pico-8 play session: hold → + tap 🅾

[t = 1 s] hold → ~1s, tap 🅾 ~2×
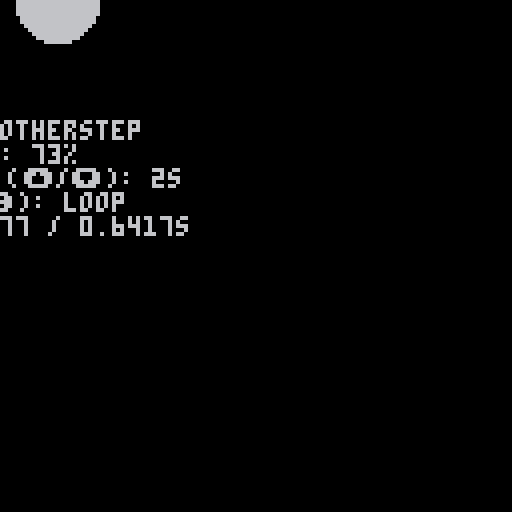
[t = 2 s] hold → ~2s, tap 🅾 ~4×
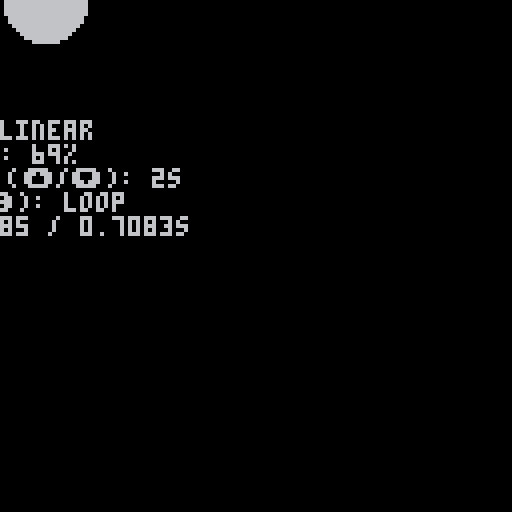
[t = 6 s] hold → ~6s, tap 🅾 ~10×
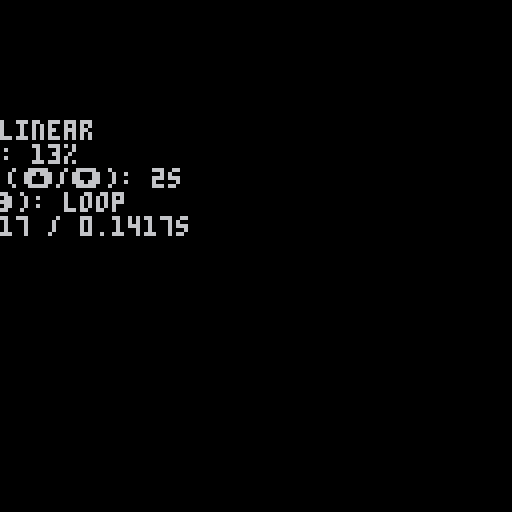

pico-8 cartridge
version 8
__lua__
-- Easing function gallery with an automatic graph of the function over 0,1

-- Dev note: if you want to add your own function, add an ef_ function
--           as below here, then find the gc_easing_functions list and
--           add it there, following the pattern.

-- @TODO: could use derivatives as well

-- @{ easing functions
function ef_linear(amount)
 return amount
end

function ef_cos(amount)
 return 0.5 - 0.5*cos(amount/2)
end

function ef_smootherstep(x)
 return x*x*x*(x*(x*6 - 15) + 10);
end

function ef_out_quad(amount)
 return -1 * amount*(amount-2);
end

function ef_out_cubic(amount)
 local t = amount - 1
 return (t*t*t+1)
end

function ef_out_quart(amount)
 local t = amount - 1
 return -1 * (t*t*t*t- 1)
end

-- @{ spring
function e_exp_approx(f)
 return 1 + f*(1 + f/2*(1 + f/3*(1 + f/4)))
end

function ef_spring_criticallydamped(amount)
 local omega = 3.14159*2
 local v0 = 0
 local x0 = 1 

 return ( (v0 + x0 * omega) * amount + x0 )/(e_exp_approx(omega * amount))
end
-- @}

crop = 0.30

pts = {}
lpts_max = 6
add(pts, {-35, -15})
for i=1,lpts_max do
 add(
  pts,
  {
   10*cos(-0.25-i/(lpts_max*1.25))-15,
   10*sin(-0.25-i/(lpts_max*1.25)) - 15
  }
 )
end

function ef_out_quart_cropped(amount)
 local amount_cropped = min(amount, crop)
 local t = amount_cropped - 1
 local result = -1 * (t*t*t*t- 1)
 if amount >= crop then
  amount = amount - 0.3
  return (result * (1.0 - amount) + 1.0 * (amount))
 end
 return result
end
-- @}

function make_easing_function(name, func)
 local plot_vals = {}
 for i = 0, 60 do
  add(plot_vals, func(i/60))
 end
 return {
  name=name,
  ef=func,
  plot_vals = plot_vals
 }
end


-- !!!! Add to this list if you want to add a new easing function !!!!
gc_easing_functions = {
 make_easing_function("smootherstep", ef_smootherstep),
 make_easing_function("linear", ef_linear),
 make_easing_function("out quadratic", ef_out_quad),
 make_easing_function("out cubic", ef_out_cubic),
 make_easing_function("out quart", ef_out_quart),
 make_easing_function("out quart cropped", ef_out_quart_cropped),
 make_easing_function("kaneda", ef_out_quart),
 make_easing_function("spring critically damped", ef_spring_criticallydamped),
 make_easing_function("cosine", ef_cos),
}

function make_ef_ui_single()
 return {
  x=64,
  y=64,
  scope=sp_screen_center,
  current_index=1,
  frame=0,
  current_loop_duration=120,
  direction=1,
  current_position=0,
  loop = "loop",
  smoke={},
  -- lightning={},
  update=function(t)
   local ef = gc_easing_functions[t.current_index].ef
   local amount = t.frame / t.current_loop_duration
   t.current_position = ef(amount)
   t.frame = (t.frame + t.direction)

   if (
    (t.direction > 0 and t.frame == t.current_loop_duration)
    or (t.direction < 0 and t.frame == 0)
   ) then
    -- extcmd "video"
    if t.loop == "bounce" then
     t.direction *= -1
    else
     t.frame = 0
     t.direction = 1
    end
   end

   -- if t.frame == 0 then
   --  extcmd "rec"
   -- end

   if btnn(0) then
    t.current_index = (t.current_index - 1) % (#gc_easing_functions+1)
    if t.current_index == 0 then
     t.current_index = #gc_easing_functions
    end
   end

   if btnn(1) then
    t.current_index = (t.current_index + 1) % (#gc_easing_functions+1)
    if t.current_index == 0 then
     t.current_index =1
    end
   end

   if btnn(2) then
    t.current_loop_duration += 15
   end

   if btnn(3) then
    t.current_loop_duration -= 15
   end

   t.current_loop_duration = max(15, t.current_loop_duration)

   if btnn(5) then
    if t.loop == "loop" then
     t.loop = "bounce"
    else
     t.loop = "loop"
    end
   end
  end,
  draw=function(t)
   -- header
   local ind = "� "..t.current_index.." �"
   print(ind, -2*#ind, -58, 6)

   -- the current easing function handle
   local efo = gc_easing_functions[t.current_index]

   -- plot
   line(-30, -30, 30, -30, 6)
   for i=0, 60 do
    local xval = i-30
    local yval =-20*efo.plot_vals[i+1] -30 
    line(xval, yval, xval, yval, 3)
   end

   -- current bubble
   local xval = -30 + 60 * t.frame/t.current_loop_duration
   local yval = -20 * t.current_position - 30
   circ(xval, yval, 3)

   -- Main circle
   if t.current_index != 6 then
    circfill(-30+60*t.current_position, 0, 10, 6)
   else
    if t.frame == 0 then
     t.smoke = {}
     -- t.lightning = {}
     t.light_particles = {}
    end

    if t.frame == 0 and #t.light_particles > 0 then
     cls()
     print(#t.light_particles)
     stop()
    end
    local cp = t.current_position
    p1 = {-30+60*cp, 0}
    p2 = {
     p1[1] + 20*cos(angle),
     p1[2] + 20*sin(angle)
    }
    p_light = {
     p1[1] + 15*cos(angle)+6,
     p1[2] + 15*sin(angle)
    }

    if t.current_position < 0.75 then
     angle = 0.35
     --             x               y            r  c
     add(t.smoke, {p1[1]+rnd(6)-3, p1[2]-rnd(8)+8, 1, 6+flr(rnd(2))})
    else
     angle = 0.35 - 0.1*ef_linear((t.current_position-0.75)/0.25)
     cp = 0.75
    end

    -- if (t.current_position > 0.20 and t.current_position < 0.5) then
    --  if g_tick % 6 == 0 or t.lightning == {} then
    --   t.lightning = {}
    --   t.last = g_tick
    --   for i=1,6 do
    --    add(
    --     t.lightning, 
    --     {
    --      -30+(40*((i-1)/6))*(4*t.current_position-1)+rnd(6)-3,
    --      p1[2]+rnd(20)-20
    --     }
    --    )
    --   end
    --  end
    -- end

    -- dust clouds
    for i=1,#t.smoke do
     local sp=t.smoke[i]
     circfill(sp[1], sp[2]-sp[3]/1.5, sp[3], sp[4])
     sp[3]+=0.15
    end


    -- for i=2,#t.lightning do
    --  local l1 = t.lightning[i-1]
    --  local l2 = t.lightning[i]
    --  for i=-2,2,0.25 do
    --   line(l1[1]+i+rnd(2)-1, l1[2]+i+rnd(2)-1, l2[1]+i+rnd(2)-1, l2[2]+i+rnd(2)-1, 11)
    --  end
    -- end
    -- for i=p1[1],-30,-1 do
    --  circfill(i+rnd(6)-3, p1[2]-rnd(8)-r/1.5, r+rnd(2), 6+flr(rnd(2)))
    --  r+=0.25
    -- end
    
    -- motorcycle
    for i=1,12 do
     local offset=0
     if i-1 < 3 or 12-i < 3 then
      if i < 6 then
       offset = 3-i
      else
       offset = i-10
      end
      len = 20-offset
     end
     local p2 = {
      p1[1] + len*cos(angle),
      p1[2] + len*sin(angle)
     }
      local p1 = {
       p1[1] + offset*cos(angle),
       p1[2] + offset*sin(angle)
      }
      -- print("offset: "..offset)
     line(p1[1]+i, p1[2], p2[1]+i, p2[2], 8)

     -- wheel
     if i>3 and i < 10 then
      local len = 7
      local p2 = {
       p1[1] + len*cos(angle),
       p1[2] + len*sin(angle)
      }
      len = -5
      local p1 = {
       p1[1] + len*cos(angle),
       p1[2] + len*sin(angle)
      }
      line(p1[1]+i, p1[2], p2[1]+i, p2[2], 5)
     end
    end

    circfill(p_light[1], p_light[2], 4, 9)
    circfill(p_light[1], p_light[2], 2, 10)
    add(t.light_particles, p_light)
    -- circ(p_light[1]+6, p_light[2], 8, 9)

    -- light trail
    if t.light_particles then
     for i=2, #t.light_particles do
      local p1 = t.light_particles[i-1]
      local p2 = t.light_particles[i]
      for i=-2,2 do
       line(p1[1], p1[2]+i, p2[1], p2[2]+i, 10)
      end
     end
    end
   end

   -- text at the bottom of the screen
   local name = "name: " .. efo.name
   print(name, -2*#name, 30, 6)
   local v = flr(t.current_position*100)
   if t.current_position < 0.05 then
    v = 0
   end
   local value = "value: " ..  v .. "%"
   print(value, -2*#value, 36, 6)

   local cycle = "loop time (�/�): " ..  t.current_loop_duration/60 .. "s"
   print(cycle, -2*#cycle, 42, 6)

   local anim = "loop (�): " .. t.loop
   print(anim, -2*#anim, 48, 6)

   local frame = "frame: "..t.frame.. " / " .. t.frame/t.current_loop_duration .. "s"
   print(frame, -2*#anim, 54, 6)

   -- if t.current_position < 0.3 then
   --  spr(64, -40, -20, 4, 4)
   -- elseif t.current_position < 0.5 then
   --  spr(68, -40, -20, 4, 4)
   -- else
   --  local delta = flr(10*(t.current_position - 0.4)/0.6)
   --  local offset = delta/5
   --  for i=2,15 do
   --   if i > 5+delta then
   --    pal(i, 11)
   --   else
   --    pal(i, 0)
   --   end
   --  end
   --  palt(0, true)
   --  spr(72, -40, -20-offset, 4, 4)
   --  pal()
   --  palt()
   -- end
   -- for i=2, lpts_max do
   --  local p1 = pts[i-1]
   --  local p2 = pts[i]
   --  line(p1[1], p1[2], p2[1], p2[2], 11)
   -- end

  end
 }
end

-- @{ std lib

function _init()
 stdinit()

 game_start()
end

function _update60()
 stdupdate()
end

function _draw()
 stddraw()
end

-- coordinate systems
sp_screen_center = 3

-- @{ useful utility function for getting started
function add_gobjs(thing)
 add(g_objs, thing)
 return thing
end
-- @}


function game_start()
 g_objs = {
  make_ef_ui_single(),
 }

 g_cam= add_gobjs({0,0})
end

------------------------------

function stdinit()
 g_tick=0    --time
 g_ct=0      --controllers
 g_ctl=0     --last controllers
 g_cs = {}   --camera stack 
 g_objs = {} --objects
end

function stdupdate()
 g_tick = max(0,g_tick+1)
 -- current/last controller
 g_ctl = g_ct
 g_ct = btn()
 updateobjs(g_objs)
end

function updateobjs(objs)
 foreach(objs, function(t)
  if t.update then
   t:update(objs)
  end
 end)
end

function stddraw()
 cls()
 drawobjs(g_objs)
end

function drawobjs(objs)
 foreach(objs, function(t)
  if t.draw then
   local cam_stack = 0

   -- i think the idea here is that if you're only drawing local,
   -- then you only need to push -t.x, -t.y
   -- if you're drawing camera space, then the camera will manage the screen
   -- center offset
   -- if you're drawing screen center 
   if t.space == sp_screen_center then
    pushc(-64, -64)
    cam_stack += 1
   end

   t:draw(objs)

   for i=1,cam_stack do
    popc()
   end
  end
 end)
end

--returns state,changed
function btns(i,p)
 i=shl(1,i)
 if p==1 then
  i=shl(i,8)
 end
 local c,cng =
   band(i,g_ct),
   band(i,g_ctl)
 return c>0,c~=cng
end

--returns new press only
function btnn(i,p)
 if p==-1 then --either
  return btnn(i,0) or btnn(i,1)
 end
 local pr,chg=btns(i,p)
 return pr and chg
end

function pushc(x, y)
 local l=g_cs[#g_cs] or {0,0}
 local n={l[1]+x,l[2]+y}
 add(g_cs, n)
 camera(n[1], n[2])
end

function popc()
 local len = #g_cs
 g_cs[len] = nil
 len -= 1
 if len > 0 then
  local xy=g_cs[len]
  camera(xy[1],xy[2])
 else
  camera()
 end
end

function elapsed(t)
 if g_tick>=t then
  return g_tick - t
 end
 return 32767-t+g_tick
end
__gfx__
00600000101221010000000033000330000000000000000000000000000000000000000000000000000000000000000000000000000000000000000000000000
0066000000088000000c000030000030000000000000000000000000000000000000000000000000000000000000000000000000000000000000000000000000
0066600010033001000c000000000000000000000000000000000000000000000000000000000000000000000000000000000000000000000000000000000000
00666600283083820cc8cc0000030000000000000000000000000000000000000000000000000000000000000000000000000000000000000000000000000000
0066650028380382000c000000000000000000000000000000000000000000000000000000000000000000000000000000000000000000000000000000000000
0066500010033001000c000030000030000000000000000000000000000000000000000000000000000000000000000000000000000000000000000000000000
00650000000880000000000033000330000000000000000000000000000000000000000000000000000000000000000000000000000000000000000000000000
00500000101221010000000000000000000000000000000000000000000000000000000000000000000000000000000000000000000000000000000000000000
00000000000000000000000000000000000000000000000000000000000000000000000000000000000000000000000000000000000000000000000000000000
00000000000000000000000000000000000000000000000000000000000000000000000000000000000000000000000000000000000000000000000000000000
00000000000000000000000000000000000000000000000000000000000000000000000000000000000000000000000000000000000000000000000000000000
00000000000000000000000000000000000000000000000000000000000000000000000000000000000000000000000000000000000000000000000000000000
00000000000000000000000000000000000000000000000000000000000000000000000000000000000000000000000000000000000000000000000000000000
00000000000000000000000000000000000000000000000000000000000000000000000000000000000000000000000000000000000000000000000000000000
00000000000000000000000000000000000000000000000000000000000000000000000000000000000000000000000000000000000000000000000000000000
00000000000000000000000000000000000000000000000000000000000000000000000000000000000000000000000000000000000000000000000000000000
00000000000000000000000000000000000000000000000000000000000000000000000000000000000000000000000000000000000000000000000000000000
00000000000000000000000000000000000000000000000000000000000000000000000000000000000000000000000000000000000000000000000000000000
00000000000000000000000000000000000000000000000000000000000000000000000000000000000000000000000000000000000000000000000000000000
00000000000000000000000000000000000000000000000000000000000000000000000000000000000000000000000000000000000000000000000000000000
00000000000000000000000000000000000000000000000000000000000000000000000000000000000000000000000000000000000000000000000000000000
00000000000000000000000000000000000000000000000000000000000000000000000000000000000000000000000000000000000000000000000000000000
00000000000000000000000000000000000000000000000000000000000000000000000000000000000000000000000000000000000000000000000000000000
00000000000000000000000000000000000000000000000000000000000000000000000000000000000000000000000000000000000000000000000000000000
00000000000000000000000000000000000000000000000000000000000000000000000000000000000000000000000000000000000000000000000000000000
00000000000000000000000000000000000000000000000000000000000000000000000000000000000000000000000000000000000000000000000000000000
00000000000000000000000000000000000000000000000000000000000000000000000000000000000000000000000000000000000000000000000000000000
00000000000000000000000000000000000000000000000000000000000000000000000000000000000000000000000000000000000000000000000000000000
00000000000000000000000000000000000000000000000000000000000000000000000000000000000000000000000000000000000000000000000000000000
00000000000000000000000000000000000000000000000000000000000000000000000000000000000000000000000000000000000000000000000000000000
00000000000000000000000000000000000000000000000000000000000000000000000000000000000000000000000000000000000000000000000000000000
00000000000000000000000000000000000000000000000000000000000000000000000000000000000000000000000000000000000000000000000000000000
00000000000000000000000000000000000000000000000000000000000000000000000000000000000000000000000000000000000000000000000000000000
000000000bb000000000000000000000000000000000000000000000000000000000000000000000000000000000000000000000000000000000000000000000
000000000b00000000000000000000000000bb000000000000000000000000000000000000000000000000000000000000000000000000000000000000000000
000000000bbbb0000000000000000bb00000bbbb000000000000000000000000000006500000ef00000000000000000000000000000000000000000000000000
00000000bb00bb0000000000000bbbb0000bb0bb00000000000000000000000000000745600cd000000000000000000000000000000000000000000000000000
00000000b0000b000000000000bb0bb000bb000bb000000000000000000000000000980780ab0000000000000000000000000000000000000000000000000000
00000000bbb00b0000000000bb000b000bb00000bb0000000000000000000000000ba00099900000000000000000000000000000000000000000000000000000
00000000b0b00b00000000bbb0000b00bb0000000bb00000000000000000000000dcb0000ab00000000000000000000000000000000000000000000000000000
00000000b0b0000000000bb000000b00b000000000b0000000000000000000000fe0a00000cd0000000000000000000000000000000000000000000000000000
0000000bb0b00000000bbb000000bb000000000000b0000000000000000000000f00b000000e0000a90000000000000000000000000000000000000000000000
000000bb00b000000bbb00000000b0000000000000b0000000000000000000000000c000000f00dcb00000000000000000000000000000000000000000000000
0000bbb000bb00000b0000000000b0000000000000b0000000000000000000000000d000000ffe00000000000000000000000000000000000000000000000000
0000b000000bb00000000000000bb000000000000bb0000000000000000000000000e000000f0000000000000000000000000000000000000000000000000000
0000b0000000bb000000000000bb0000000000000bb0000000000000000000000000f00000ce0000000000000000000000000000000000000000000000000000
0000bb0000000b000000000000b00000000000000b0000000000000000000000000f000000cd0000000000000000000000000000000000000000000000000000
00000b0000000bb00000000000b0000000000000bb00000000000000000000000000000000b00000000000000000000000000000000000000000000000000000
00000bb0000000b00000000000bb00000000000bb000000000000000000000000000000008b00000000000000000000000000000000000000000000000000000
000000b0000000bb000000bbbbb000000000000b0000000000000000bb00000000000000cba00000000000000000000000000000000000000000000000000000
000000000000000b0000bbbbb0000000000000bb000000000000000bbbbb000000000000d0987000000000000ff0000000000000000000000000000000000000
00000000000000bb0bbbbb0000000000000000bb00000000000000bb000b0000000000ffe0009a0000000000efedc00000000000000000000000000000000000
00000000000000b00b000000000000000000000b00000000000000b0000bb000000000f000000bcd0000000cd000b00000000000000000000000000000000000
00000000000000bbbb000000000000000000000bb000000000000bb00000bb00000000000000000e0000000b00009a0000000000000000000000000000000000
0000000000000000000000000000000000000000bb00000000000b0000000b00000000000000000fed00009a00000bc000000000000000000000000000000000
00000000000000000000000000000000000000000bb000000000bb0000000b00000000000000000000cb0080000000d000000000000000000000000000000000
000000000000000000000000000000000000000000b000000000b00000000b000000000000000000000a9870000000e000000000000000000000000000000000
000000000000000000000000000000000000000000bbb000000bb00000000bb000000000000000000000000000000ef000000000000000000000000000000000
00000000000000000000000000000000000000000000bbbbbbbb0000000000b00000000000000000000000000000effb00000000000000000000000000000000
00000000000000000000000000000000000000000000000000000000000000b00000000000000000000000000abcd00a00000000000000000000000000000000
0000000000000000000000000000000000000000000000000000000000000b000000000000000000000000000000000b00000000000000000000000000000000
0000000000000000000000000000000000000000000000000000000000000bb0000000000000000000000000000000c000000000000000000000000000000000
00000000000000000000000000000000000000000000000000000000000000b0000000000000000000000000000000de00000000000000000000000000000000
00000000000000000000000000000000000000000000000000000000000000000000000000000000000000000000000f00000000000000000000000000000000
00000000000000000000000000000000000000000000000000000000000000000000000000000000000000000000000000000000000000000000000000000000
00000000000000000000000000000000000000000000000000000000000000000000000000000000000000000000000000000000000000000000000000000000
00000000000000000000000000000000000000000000000000000000000000000000000000000000000000000000000000000000000000000000000000000000
00000000000000000000000000000000000000000000000000000000000000000000000000000000000000000000000000000000000000000000000000000000
00000000000000000000000000000000000000000000000000000000000000000000000000000000000000000000000000000000000000000000000000000000
00000000000000000000000000000000000000000000000000000000000000000000000000000000000000000000000000000000000000000000000000000000
00000000000000000000000000000000000000000000000000000000000000000000000000000000000000000000000000000000000000000000000000000000
00000000000000000000000000000000000000000000000000000000000000000000000000000000000000000000000000000000000000000000000000000000
00000000000000000000000000000000000000000000000000000000000000000000000000000000000000000000000000000000000000000000000000000000
00000000000000000000000000000000000000000000000000000000000000000000000000000000000000000000000000000000000000000000000000000000
00000000000000000000000000000000000000000000000000000000000000000000000000000000000000000000000000000000000000000000000000000000
00000000000000000000000000000000000000000000000000000000000000000000000000000000000000000000000000000000000000000000000000000000
00000000000000000000000000000000000000000000000000000000000000000000000000000000000000000000000000000000000000000000000000000000
00000000000000000000000000000000000000000000000000000000000000000000000000000000000000000000000000000000000000000000000000000000
00000000000000000000000000000000000000000000000000000000000000000000000000000000000000000000000000000000000000000000000000000000
00000000000000000000000000000000000000000000000000000000000000000000000000000000000000000000000000000000000000000000000000000000
00000000000000000000000000000000000000000000000000000000000000000000000000000000000000000000000000000000000000000000000000000000
00000000000000000000000000000000000000000000000000000000000000000000000000000000000000000000000000000000000000000000000000000000
00000000000000000000000000000000000000000000000000000000000000000000000000000000000000000000000000000000000000000000000000000000
00000000000000000000000000000000000000000000000000000000000000000000000000000000000000000000000000000000000000000000000000000000
00000000000000000000000000000000000000000000000000000000000000000000000000000000000000000000000000000000000000000000000000000000
00000000000000000000000000000000000000000000000000000000000000000000000000000000000000000000000000000000000000000000000000000000
00000000000000000000000000000000000000000000000000000000000000000000000000000000000000000000000000000000000000000000000000000000
00000000000000000000000000000000000000000000000000000000000000000000000000000000000000000000000000000000000000000000000000000000
00000000000000000000000000000000000000000000000000000000000000000000000000000000000000000000000000000000000000000000000000000000
00000000000000000000000000000000000000000000000000000000000000000000000000000000000000000000000000000000000000000000000000000000
00000000000000000000000000000000000000000000000000000000000000000000000000000000000000000000000000000000000000000000000000000000
00000000000000000000000000000000000000000000000000000000000000000000000000000000000000000000000000000000000000000000000000000000
00000000000000000000000000000000000000000000000000000000000000000000000000000000000000000000000000000000000000000000000000000000
00000000000000000000000000000000000000000000000000000000000000000000000000000000000000000000000000000000000000000000000000000000
00000000000000000000000000000000000000000000000000000000000000000000000000000000000000000000000000000000000000000000000000000000
00000000000000000000000000000000000000000000000000000000000000000000000000000000000000000000000000000000000000000000000000000000
00000000000000000000000000000000000000000000000000000000000000000000000000000000000000000000000000000000000000000000000000000000
00000000000000000000000000000000000000000000000000000000000000000000000000000000000000000000000000000000000000000000000000000000
00000000000000000000000000000000000000000000000000000000000000000000000000000000000000000000000000000000000000000000000000000000
00000000000000000000000000000000000000000000000000000000000000000000000000000000000000000000000000000000000000000000000000000000
00000000000000000000000000000000000000000000000000000000000000000000000000000000000000000000000000000000000000000000000000000000
00000000000000000000000000000000000000000000000000000000000000000000000000000000000000000000000000000000000000000000000000000000
00000000000000000000000000000000000000000000000000000000000000000000000000000000000000000000000000000000000000000000000000000000
00000000000000000000000000000000000000000000000000000000000000000000000000000000000000000000000000000000000000000000000000000000
00000000000000000000000000000000000000000000000000000000000000000000000000000000000000000000000000000000000000000000000000000000
00000000000000000000000000000000000000000000000000000000000000000000000000000000000000000000000000000000000000000000000000000000
00000000000000000000000000000000000000000000000000000000000000000000000000000000000000000000000000000000000000000000000000000000
00000000000000000000000000000000000000000000000000000000000000000000000000000000000000000000000000000000000000000000000000000000
00000000000000000000000000000000000000000000000000000000000000000000000000000000000000000000000000000000000000000000000000000000
00000000000000000000000000000000000000000000000000000000000000000000000000000000000000000000000000000000000000000000000000000000
00000000000000000000000000000000000000000000000000000000000000000000000000000000000000000000000000000000000000000000000000000000
00000000000000000000000000000000000000000000000000000000000000000000000000000000000000000000000000000000000000000000000000000000
00000000000000000000000000000000000000000000000000000000000000000000000000000000000000000000000000000000000000000000000000000000
00000000000000000000000000000000000000000000000000000000000000000000000000000000000000000000000000000000000000000000000000000000
00000000000000000000000000000000000000000000000000000000000000000000000000000000000000000000000000000000000000000000000000000000
00000000000000000000000000000000000000000000000000000000000000000000000000000000000000000000000000000000000000000000000000000000
00000000000000000000000000000000000000000000000000000000000000000000000000000000000000000000000000000000000000000000000000000000
00000000000000000000000000000000000000000000000000000000000000000000000000000000000000000000000000000000000000000000000000000000
00000000000000000000000000000000000000000000000000000000000000000000000000000000000000000000000000000000000000000000000000000000
00000000000000000000000000000000000000000000000000000000000000000000000000000000000000000000000000000000000000000000000000000000
00000000000000000000000000000000000000000000000000000000000000000000000000000000000000000000000000000000000000000000000000000000
00000000000000000000000000000000000000000000000000000000000000000000000000000000000000000000000000000000000000000000000000000000
00000000000000000000000000000000000000000000000000000000000000000000000000000000000000000000000000000000000000000000000000000000
00000000000000000000000000000000000000000000000000000000000000000000000000000000000000000000000000000000000000000000000000000000
00000000000000000000000000000000000000000000000000000000000000000000000000000000000000000000000000000000000000000000000000000000
00000000000000000000000000000000000000000000000000000000000000000000000000000000000000000000000000000000000000000000000000000000
00000000000000000000000000000000000000000000000000000000000000000000000000000000000000000000000000000000000000000000000000000000
00000000000000000000000000000000000000000000000000000000000000000000000000000000000000000000000000000000000000000000000000000000
__gff__
0000000000000000000000000000000000000000000000000000000000000000000000000000000000000000000000000000000000000000000000000000000000000000000000000000000000000000000000000000000000000000000000000000000000000000000000000000000000000000000000000000000000000000
0000000000000000000000000000000000000000000000000000000000000000000000000000000000000000000000000000000000000000000000000000000000000000000000000000000000000000000000000000000000000000000000000000000000000000000000000000000000000000000000000000000000000000
__map__
0000000000000000000000000000000000000000000000000000000000000000000000000000000000000000000000000000000000000000000000000000000000000000000000000000000000000000000000000000000000000000000000000000000000000000000000000000000000000000000000000000000000000000
0000000000000000000000000000000000000000000000000000000000000000000000000000000000000000000000000000000000000000000000000000000000000000000000000000000000000000000000000000000000000000000000000000000000000000000000000000000000000000000000000000000000000000
0000000000000000000000000000000000000000000000000000000000000000000000000000000000000000000000000000000000000000000000000000000000000000000000000000000000000000000000000000000000000000000000000000000000000000000000000000000000000000000000000000000000000000
0000000000000000000000000000000000000000000000000000000000000000000000000000000000000000000000000000000000000000000000000000000000000000000000000000000000000000000000000000000000000000000000000000000000000000000000000000000000000000000000000000000000000000
0000000000000000000000000000000000000000000000000000000000000000000000000000000000000000000000000000000000000000000000000000000000000000000000000000000000000000000000000000000000000000000000000000000000000000000000000000000000000000000000000000000000000000
0000000000000000000000000000000000000000000000000000000000000000000000000000000000000000000000000000000000000000000000000000000000000000000000000000000000000000000000000000000000000000000000000000000000000000000000000000000000000000000000000000000000000000
0000000000000000000000000000000000000000000000000000000000000000000000000000000000000000000000000000000000000000000000000000000000000000000000000000000000000000000000000000000000000000000000000000000000000000000000000000000000000000000000000000000000000000
0000000000000000000000000000000000000000000000000000000000000000000000000000000000000000000000000000000000000000000000000000000000000000000000000000000000000000000000000000000000000000000000000000000000000000000000000000000000000000000000000000000000000000
0000000000000000000000000000000000000000000000000000000000000000000000000000000000000000000000000000000000000000000000000000000000000000000000000000000000000000000000000000000000000000000000000000000000000000000000000000000000000000000000000000000000000000
0000000000000000000000000000000000000000000000000000000000000000000000000000000000000000000000000000000000000000000000000000000000000000000000000000000000000000000000000000000000000000000000000000000000000000000000000000000000000000000000000000000000000000
0000000000000000000000000000000000000000000000000000000000000000000000000000000000000000000000000000000000000000000000000000000000000000000000000000000000000000000000000000000000000000000000000000000000000000000000000000000000000000000000000000000000000000
0000000000000000000000000000000000000000000000000000000000000000000000000000000000000000000000000000000000000000000000000000000000000000000000000000000000000000000000000000000000000000000000000000000000000000000000000000000000000000000000000000000000000000
0000000000000000000000000000000000000000000000000000000000000000000000000000000000000000000000000000000000000000000000000000000000000000000000000000000000000000000000000000000000000000000000000000000000000000000000000000000000000000000000000000000000000000
0000000000000000000000000000000000000000000000000000000000000000000000000000000000000000000000000000000000000000000000000000000000000000000000000000000000000000000000000000000000000000000000000000000000000000000000000000000000000000000000000000000000000000
0000000000000000000000000000000000000000000000000000000000000000000000000000000000000000000000000000000000000000000000000000000000000000000000000000000000000000000000000000000000000000000000000000000000000000000000000000000000000000000000000000000000000000
0000000000000000000000000000000000000000000000000000000000000000000000000000000000000000000000000000000000000000000000000000000000000000000000000000000000000000000000000000000000000000000000000000000000000000000000000000000000000000000000000000000000000000
0000000000000000000000000000000000000000000000000000000000000000000000000000000000000000000000000000000000000000000000000000000000000000000000000000000000000000000000000000000000000000000000000000000000000000000000000000000000000000000000000000000000000000
0000000000000000000000000000000000000000000000000000000000000000000000000000000000000000000000000000000000000000000000000000000000000000000000000000000000000000000000000000000000000000000000000000000000000000000000000000000000000000000000000000000000000000
0000000000000000000000000000000000000000000000000000000000000000000000000000000000000000000000000000000000000000000000000000000000000000000000000000000000000000000000000000000000000000000000000000000000000000000000000000000000000000000000000000000000000000
0000000000000000000000000000000000000000000000000000000000000000000000000000000000000000000000000000000000000000000000000000000000000000000000000000000000000000000000000000000000000000000000000000000000000000000000000000000000000000000000000000000000000000
0000000000000000000000000000000000000000000000000000000000000000000000000000000000000000000000000000000000000000000000000000000000000000000000000000000000000000000000000000000000000000000000000000000000000000000000000000000000000000000000000000000000000000
0000000000000000000000000000000000000000000000000000000000000000000000000000000000000000000000000000000000000000000000000000000000000000000000000000000000000000000000000000000000000000000000000000000000000000000000000000000000000000000000000000000000000000
0000000000000000000000000000000000000000000000000000000000000000000000000000000000000000000000000000000000000000000000000000000000000000000000000000000000000000000000000000000000000000000000000000000000000000000000000000000000000000000000000000000000000000
0000000000000000000000000000000000000000000000000000000000000000000000000000000000000000000000000000000000000000000000000000000000000000000000000000000000000000000000000000000000000000000000000000000000000000000000000000000000000000000000000000000000000000
0000000000000000000000000000000000000000000000000000000000000000000000000000000000000000000000000000000000000000000000000000000000000000000000000000000000000000000000000000000000000000000000000000000000000000000000000000000000000000000000000000000000000000
0000000000000000000000000000000000000000000000000000000000000000000000000000000000000000000000000000000000000000000000000000000000000000000000000000000000000000000000000000000000000000000000000000000000000000000000000000000000000000000000000000000000000000
0000000000000000000000000000000000000000000000000000000000000000000000000000000000000000000000000000000000000000000000000000000000000000000000000000000000000000000000000000000000000000000000000000000000000000000000000000000000000000000000000000000000000000
0000000000000000000000000000000000000000000000000000000000000000000000000000000000000000000000000000000000000000000000000000000000000000000000000000000000000000000000000000000000000000000000000000000000000000000000000000000000000000000000000000000000000000
0000000000000000000000000000000000000000000000000000000000000000000000000000000000000000000000000000000000000000000000000000000000000000000000000000000000000000000000000000000000000000000000000000000000000000000000000000000000000000000000000000000000000000
0000000000000000000000000000000000000000000000000000000000000000000000000000000000000000000000000000000000000000000000000000000000000000000000000000000000000000000000000000000000000000000000000000000000000000000000000000000000000000000000000000000000000000
0000000000000000000000000000000000000000000000000000000000000000000000000000000000000000000000000000000000000000000000000000000000000000000000000000000000000000000000000000000000000000000000000000000000000000000000000000000000000000000000000000000000000000
0000000000000000000000000000000000000000000000000000000000000000000000000000000000000000000000000000000000000000000000000000000000000000000000000000000000000000000000000000000000000000000000000000000000000000000000000000000000000000000000000000000000000000
